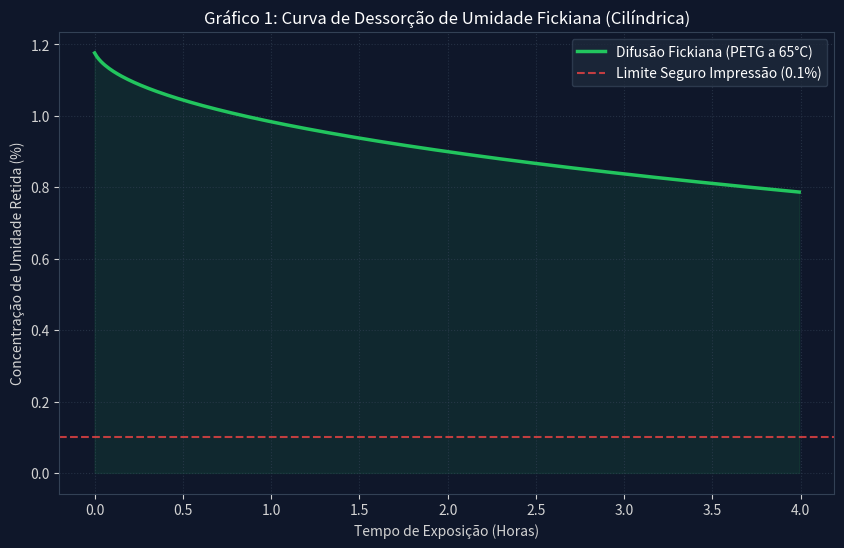

Source code (Python): (Note: this script raises an exception after producing the figure.)
#!/usr/bin/env python3
"""
===============================================================================
MODELAGEM DE DIFUSÃO FICKIANA & DESSORÇÃO DE UMIDADE EM FILAMENTOS CILÍNDRICOS
Projeto: Estação de Secagem de Filamentos FDM (Item 4.2 do Relatório Técnico)
===============================================================================

Equação de Difusão em Coordenadas Cilíndricas (Segunda Lei de Fick):
dC/dt = (1/r) * d/dr ( r * D_eff * dC/dr )

Dependência de Temperatura (Relação de Arrhenius):
D_eff(T) = D_0 * exp( -E_a / (R_gas * T_K) )
"""

import math
import os

try:
    import matplotlib.pyplot as plt
    HAS_MATPLOTLIB = True
except ImportError:
    HAS_MATPLOTLIB = False

def calculate_fickian_desorption():
    # Parâmetros Físico-Químicos do PETG e Geometria do Filamento
    # Raio do filamento padrão 1.75mm (em metros)
    radius = (1.75 / 2.0) * 1e-3  # 0.875 mm = 0.000875 m
    
    # Parâmetros de Arrhenius para Dessorção de Água em PETG
    D_0 = 4.2e-5            # Fator pré-exponencial (m²/s)
    E_a = 48200.0           # Energia de ativação (J/mol)
    R_gas = 8.314           # Constante universal dos gases (J/(mol·K))
    
    T_celsius = 65.0        # Temperatura de secagem controlada (°C)
    T_kelvin = T_celsius + 273.15
    
    # Coeficiente de difusão efetivo D_eff a 65°C (338.15 K)
    D_eff = D_0 * math.exp(-E_a / (R_gas * T_kelvin))
    
    # Concentração inicial de umidade retida no filamento após saturação em 80% RH
    C_0 = 1.200 # 1.200% em massa
    C_eq = 0.020 # Umidade residual em equilíbrio com ar quente seco (%)
    
    # Discretização em Diferenças Finitas Unidimensionais Radiais
    N_nodes = 50
    dr = radius / (N_nodes - 1)
    
    # Perfil radial inicial uniforme de umidade
    C = [C_0 for _ in range(N_nodes)]
    r_nodes = [i * dr for i in range(N_nodes)]
    
    total_time_hours = 4.0
    total_time_seconds = total_time_hours * 3600.0
    
    # Critério de estabilidade de Von Neumann para difusão explícita: dt <= dr² / (2 * D_eff)
    dt = 0.4 * (dr * dr) / (2.0 * D_eff)
    num_steps = int(total_time_seconds / dt)
    
    print("=" * 86)
    print("SIMULAÇÃO ALGÉBRICA DA DESSORÇÃO DE UMIDADE FICKIANA EM PETG (1.75 mm / 65°C)")
    print(f"D_eff calculado a {T_celsius}°C: {D_eff:.4e} m²/s | Raio: {radius*1e3:.3f} mm")
    print("=" * 86)
    print(f"{'Tempo (h)':<10} | {'Concentração Retida (%)':<25} | {'Remoção Saturada (%)':<25} | {'Condição do Polímero'}")
    print("-" * 86)
    
    logged_hours = [0.0, 1.0, 2.0, 3.0, 4.0]
    next_log_idx = 0
    current_time_s = 0.0
    
    # Para plotagem do gráfico
    history_t_hours = []
    history_C_mean = []
    
    for step in range(num_steps + 1):
        t_hours = current_time_s / 3600.0
        
        if next_log_idx < len(logged_hours) and (t_hours >= logged_hours[next_log_idx] or step == num_steps):
            # Integração radial ponderada pelo volume cilíndrico para obter a concentração média global
            # Integral(2*pi*r * C(r) dr) / (pi * R²)
            numerator = 0.0
            for i in range(N_nodes - 1):
                r_mid = 0.5 * (r_nodes[i] + r_nodes[i+1])
                c_mid = 0.5 * (C[i] + C[i+1])
                numerator += 2.0 * r_mid * c_mid * dr
            C_mean = numerator / (radius * radius)
            
            removed_pct = ((C_0 - C_mean) / (C_0 - C_eq)) * 100.0
            
            condition = ""
            if t_hours < 0.5:
                condition = "Crítica (Risco de severa microebulição)"
            elif t_hours < 1.5:
                condition = "Ruim (Ainda ocasionando bolhas e opacidade)"
            elif t_hours < 2.5:
                condition = "Regular (Redução de hidrólise molecular perceptível)"
            elif t_hours < 3.5:
                condition = "Boa (Adequado p/ impressões não estruturais)"
            else:
                condition = "Excelente (< 0.10% umidade - Resistência mecânica plena)"
                
            print(f"{logged_hours[next_log_idx]:<10.1f} | {C_mean:<25.4f}% | {removed_pct:<25.1f}% | {condition}")
            next_log_idx += 1
            
        # Condição de contorno na superfície (r = R): equilíbrio rápido com a corrente de ar quente
        C[-1] = C_eq
        
        # Atualização pelo método das diferenças finitas explícitas
        C_new = list(C)
        # Centro (r = 0): simetria cilíndrica dC/dr = 0 -> dC/dt = 4 * D_eff * (C[1] - C[0]) / dr²
        C_new[0] = C[0] + 4.0 * D_eff * dt * (C[1] - C[0]) / (dr * dr)
        
        for i in range(1, N_nodes - 1):
            r_i = r_nodes[i]
            d2C_dr2 = (C[i+1] - 2*C[i] + C[i-1]) / (dr * dr)
            dC_dr = (C[i+1] - C[i-1]) / (2 * dr)
            C_new[i] = C[i] + D_eff * dt * (d2C_dr2 + (1.0 / r_i) * dC_dr)
            
        # Gravar histórico para plot a cada ~36 segundos (0.01h)
        if step % max(1, int(36.0 / dt)) == 0:
            numerator = 0.0
            for i in range(N_nodes - 1):
                r_mid = 0.5 * (r_nodes[i] + r_nodes[i+1])
                c_mid = 0.5 * (C[i] + C[i+1])
                numerator += 2.0 * r_mid * c_mid * dr
            history_t_hours.append(t_hours)
            history_C_mean.append(numerator / (radius * radius))
            
        C = C_new
        current_time_s += dt
        
    print("=" * 86)
    
    if HAS_MATPLOTLIB:
        plt.figure(figsize=(10, 6))
        plt.plot(history_t_hours, history_C_mean, color="#22c55e", linewidth=2.5, label="Difusão Fickiana (PETG a 65°C)")
        plt.fill_between(history_t_hours, history_C_mean, 0, color="#22c55e", alpha=0.1)
        
        plt.axhline(y=0.10, color="#ef4444", linestyle="--", label="Limite Seguro Impressão (0.1%)", alpha=0.8)
        
        plt.title("Gráfico 1: Curva de Dessorção de Umidade Fickiana (Cilíndrica)", color="white")
        plt.xlabel("Tempo de Exposição (Horas)", color="lightgrey")
        plt.ylabel("Concentração de Umidade Retida (%)", color="lightgrey")
        
        plt.gca().set_facecolor("#0f172a")
        plt.gcf().patch.set_facecolor("#0f172a")
        plt.gca().tick_params(colors="lightgrey")
        for spine in plt.gca().spines.values():
            spine.set_edgecolor("#334155")
            
        plt.legend(facecolor="#1e293b", edgecolor="#334155", labelcolor="white")
        plt.grid(color="#334155", linestyle=":", alpha=0.6)
        
        script_dir = os.path.dirname(os.path.abspath(__file__))
        img_dir = os.path.join(script_dir, "..", "docs", "img")
        os.makedirs(img_dir, exist_ok=True)
        img_path = os.path.join(img_dir, "grafico_1_difusao_fickiana.png")
        
        plt.savefig(img_path, dpi=300, bbox_inches="tight", facecolor="#0f172a")
        print(f">> Gráfico 1 salvo em: {img_path}")
        plt.close()

if __name__ == "__main__":
    calculate_fickian_desorption()
